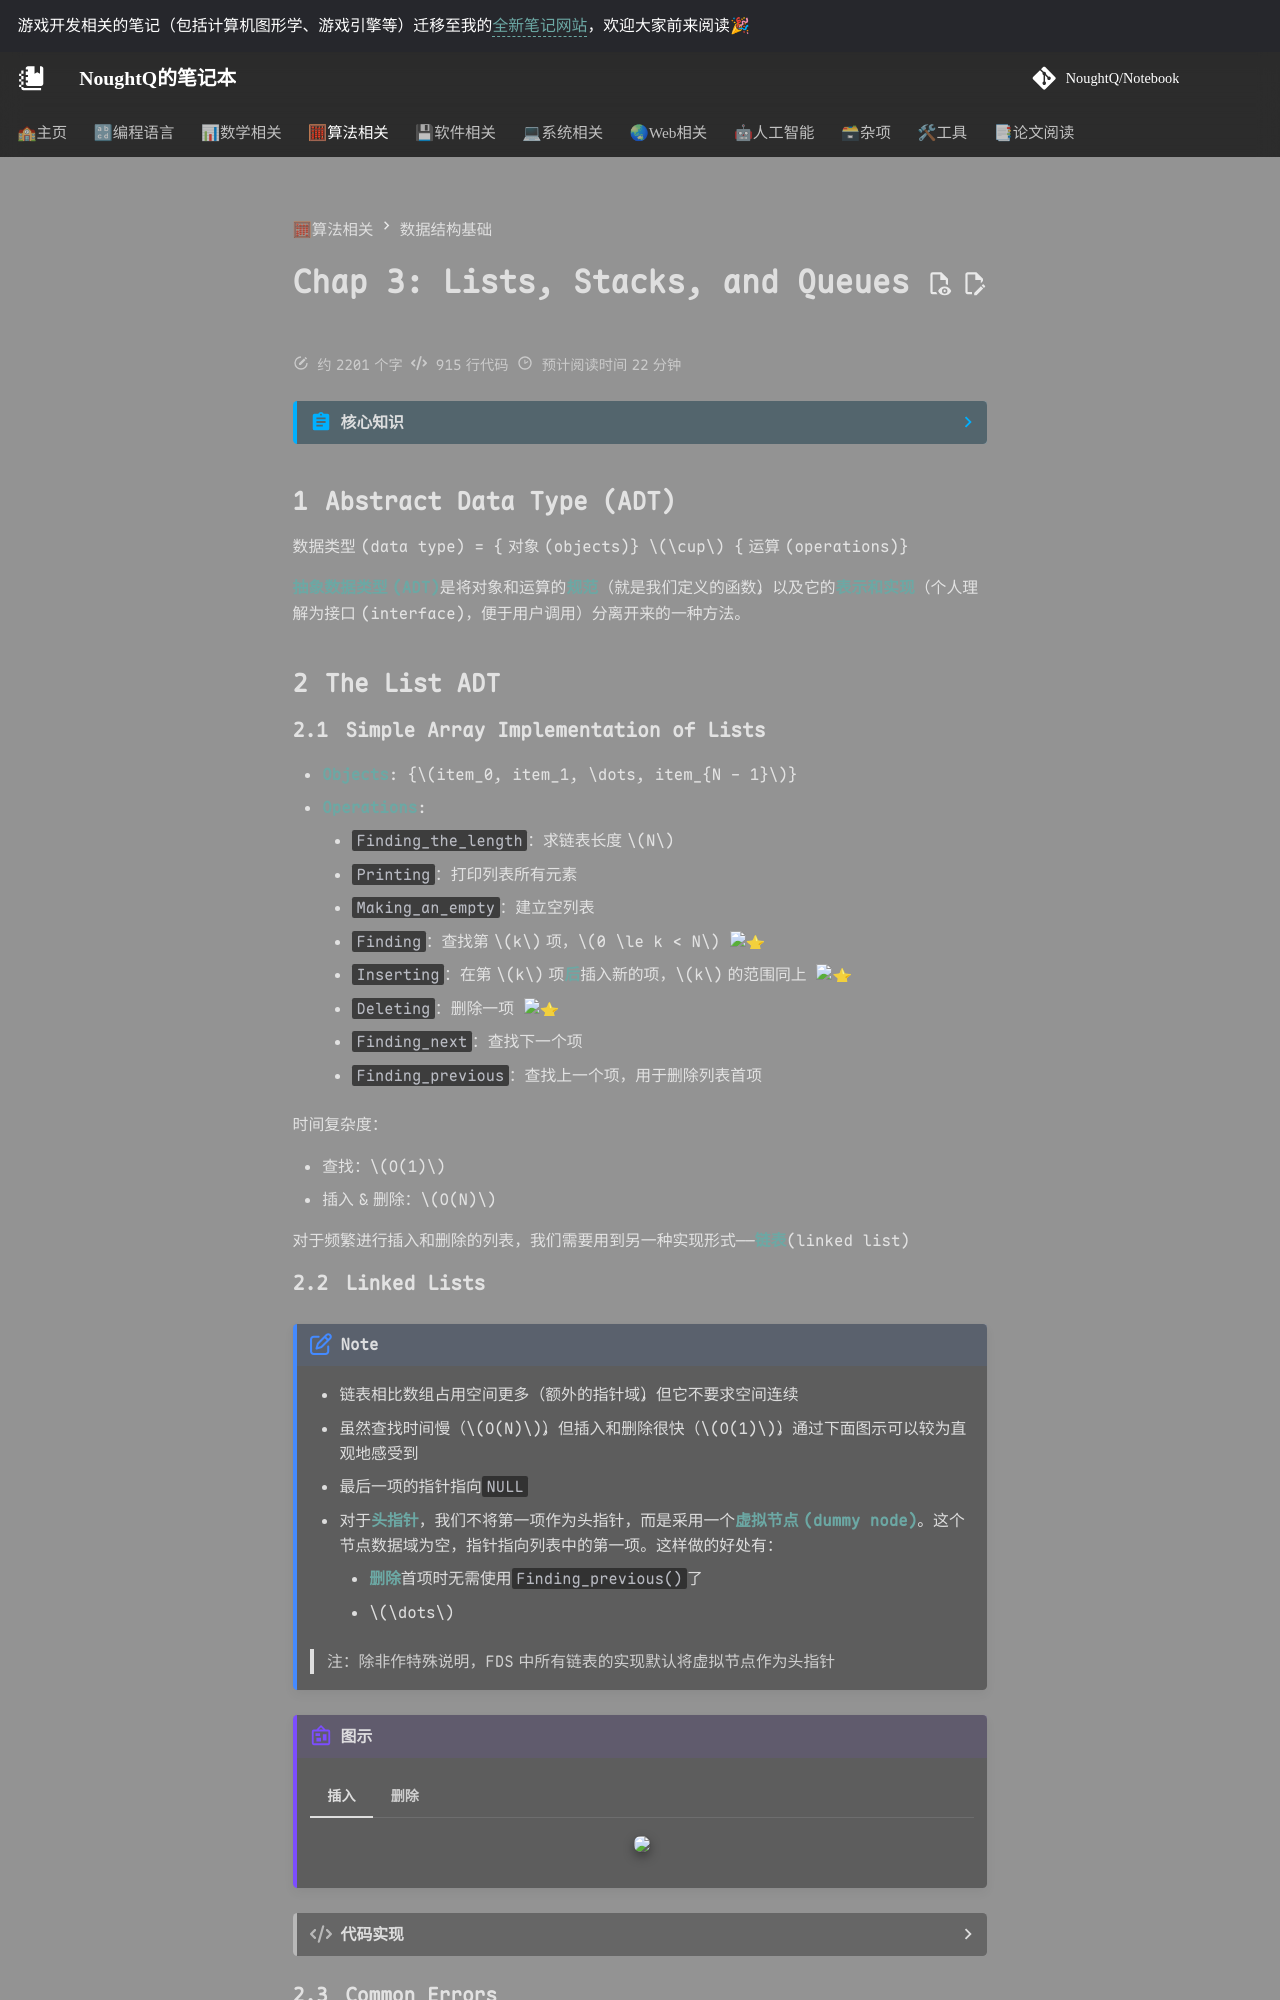

repository: NoughtQ/notebook · page: algo/fds/3.html · generator: mkdocs

---
counter: True
---

# Chap 3: Lists, Stacks, and Queues

??? abstract "核心知识"

	+ 列表
	+ 栈
		+ 操作：入栈、出栈...
		+ 应用：求解后缀，中缀转后缀...
	+ 队列
		+ 操作：入队、出队...

	这3种 ADT 均有数组表示法和链表表示法

## Abstract Data Type (ADT)

数据类型(data type) = {对象(objects)} $\cup$ {运算(operations)}

**抽象数据类型(ADT)**是将对象和运算的**规范**（就是我们定义的函数），以及它的**表示和实现**（个人理解为接口(interface)，便于用户调用）分离开来的一种方法。

## The List ADT

### Simple Array Implementation of Lists

+ **Objects**: {$item_0, item_1, \dots, item_{N - 1}$}
+ **Operations**: 

	+ `Finding_the_length`：求链表长度$N$
	+ `Printing`：打印列表所有元素
	+ `Making_an_empty`：建立空列表
	+ `Finding`：查找第$k$项，$0 \le k < N$ :star:
	+ `Inserting`：在第$k$项**后**插入新的项，$k$的范围同上 :star:
	+ `Deleting`：删除一项 :star:
	+ `Finding_next`：查找下一个项
	+ `Finding_previous`：查找上一个项，用于删除列表首项

时间复杂度：
	
+ 查找：$O(1)$
+ 插入&删除：$O(N)$

对于频繁进行插入和删除的列表，我们需要用到另一种实现形式——**链表**(linked list)

### Linked Lists

!!! note 

	+ 链表相比数组占用空间更多（额外的指针域），但它不要求空间连续
	+ 虽然查找时间慢（$O(N)$），但插入和删除很快（$O(1)$），通过下面图示可以较为直观地感受到
	+ 最后一项的指针指向`NULL`
	+ 对于**头指针**，我们不将第一项作为头指针，而是采用一个**虚拟节点(dummy node)**。这个节点数据域为空，指针指向列表中的第一项。这样做的好处有：

		+ **删除**首项时无需使用`Finding_previous()`了
		+ $\dots$

	>注：除非作特殊说明，FDS 中所有链表的实现默认将虚拟节点作为头指针

!!! example "图示"

	=== "插入"

		<div style="text-align: center; margin-top: 15px;">
		<img src="Images/C3/Quicker_20240627_130525.png" width="80%" style="margin: 0 auto;">
		</div>

	=== "删除"

		<div style="text-align: center; margin-top: 15px;">
		<img src="Images/C3/Quicker_20240627_130545.png" width="80%" style="margin: 0 auto;">
		</div>

??? code "代码实现"

	```c title=".h file"
	// 链表的类型声明，一般放在 .h 文件中
	#ifndef _List_H

	struct Node;
	typedef struct Node *PtrToNode;
	typedef PtrToNode List;
	typedef PtrToNode Position;

	List MakeEmpty(List L);
	int IsEmpty(List L);
	int IsLast(Position P, List L);
	Position Find(ElementType X, List L);
	void Delete(ElementType X, List L, Position P);
	Position FindPrevious(ElementType X, List L);
	void Insert(ElementType X, List L, Position P);
	void DeleteList(List L);
	Position Header(List L);
	Position First(List L);
	Position Advance(Position P);
	ElementType Retrieve(Position P);

	#endif
	```

	```c title=".c file"
	// 链表的具体实现，一般放在.c文件中

	// 节点
	struct Node
	{
		ElementType Element;
		Position Next;
	};

	// 检查链表是否为空
	int IsEmpty(List L)
	{
		return L->Next == NULL;
	}

	// 检查节点 P 是否为最后一项
	// 注意到链表 L 没有用上，放在这里是为了应付特殊情况的处理
	int IsLast(Position P, List L)  
	{
		return P->Next == NULL;
	}

	// 查找数据 X 在链表 L 中的位置
	Position Find(ElementType X, List L)
	{
		Position P;
		
		P = L->Next;
		while (P != NULL && P->Element != X)
			P = P->Next;
		
		return P;
	}

	// 删除链表 L 中的数据 X
	void Delete(ElementType X, List L)
	{
		Position P, TmpCell;
		
		P = FindPrevious(X, L);
		
		if (!IsLast(P, L))
		{
			TmpCell = P->Next;
			P->Next = TmpCell->Next;
			Free(TmpCell); // 删除节点时不要忘记释放内存！！！
		}
	}

	// 查找前一项
	Position FindPrevious(ElementType X, List L)
	{
		Position P;
		
		P = L;
		while (P->Next != NULL && P->Next->Element != X)
			P = P->Next;
		
		return P;
	}

	// 在位置 P 后插入新数据 X
	void Insert(ElementType X, List L, Position P)
	{
		Position TmpCell;
		
		TmpCell = (PtrToNode)malloc(sizeof(struct Node)); 
		if (TmpCell == NULL)
			FatalError("Out of Space!!!"); // 这里用到处理错误信息的自定义函数
		
		TmpCell->Element = X;
		TmpCell->Next = P->Next;
		P->Next = TmpCell;
	}
	```

### Common Errors

!!! warning "关于链表的常见错误"

	+ **内存访问错误(memory access violation)** 或**段错误(segmentation violation)**：可能因为<u>错误的初始化</u>，或者<u>引用不存在的指针</u>（该指针已被 `free()` 了）
	+ 判断何时使用 `malloc()`
		+ 如果想要创建一个之前未声明的指向结构的指针，需要用到 `malloc()`
		+ 如果想要用指针遍历一遍链表，则无需使用 `malloc()`
		> 注意：`malloc()` 是给指针分配存储空间，而不是用于结构的
	+ 记得使用 `free()`，尤其是**删除**节点时，否则会带来严重后果

### Double Linked Circular Lists

图示：

<div style="text-align: center; margin-top: 15px;">
<img src="Images/C3/Quicker_20240624_180251.png" width="40%" style="margin: 0 auto;">
</div>

声明：

``` c
typedef struct node *node_ptr;
typedef struct node
{
	node_ptr llink;
	element item;
	note_ptr rlink;
};

```

例子：

<div style="text-align: center; margin-top: 15px;">
<img src="Images/C3/Quicker_20240624_180556.png" width="80%" style="margin: 0 auto;">
</div>

作用：简化**删除**节点的过程

### Applications
